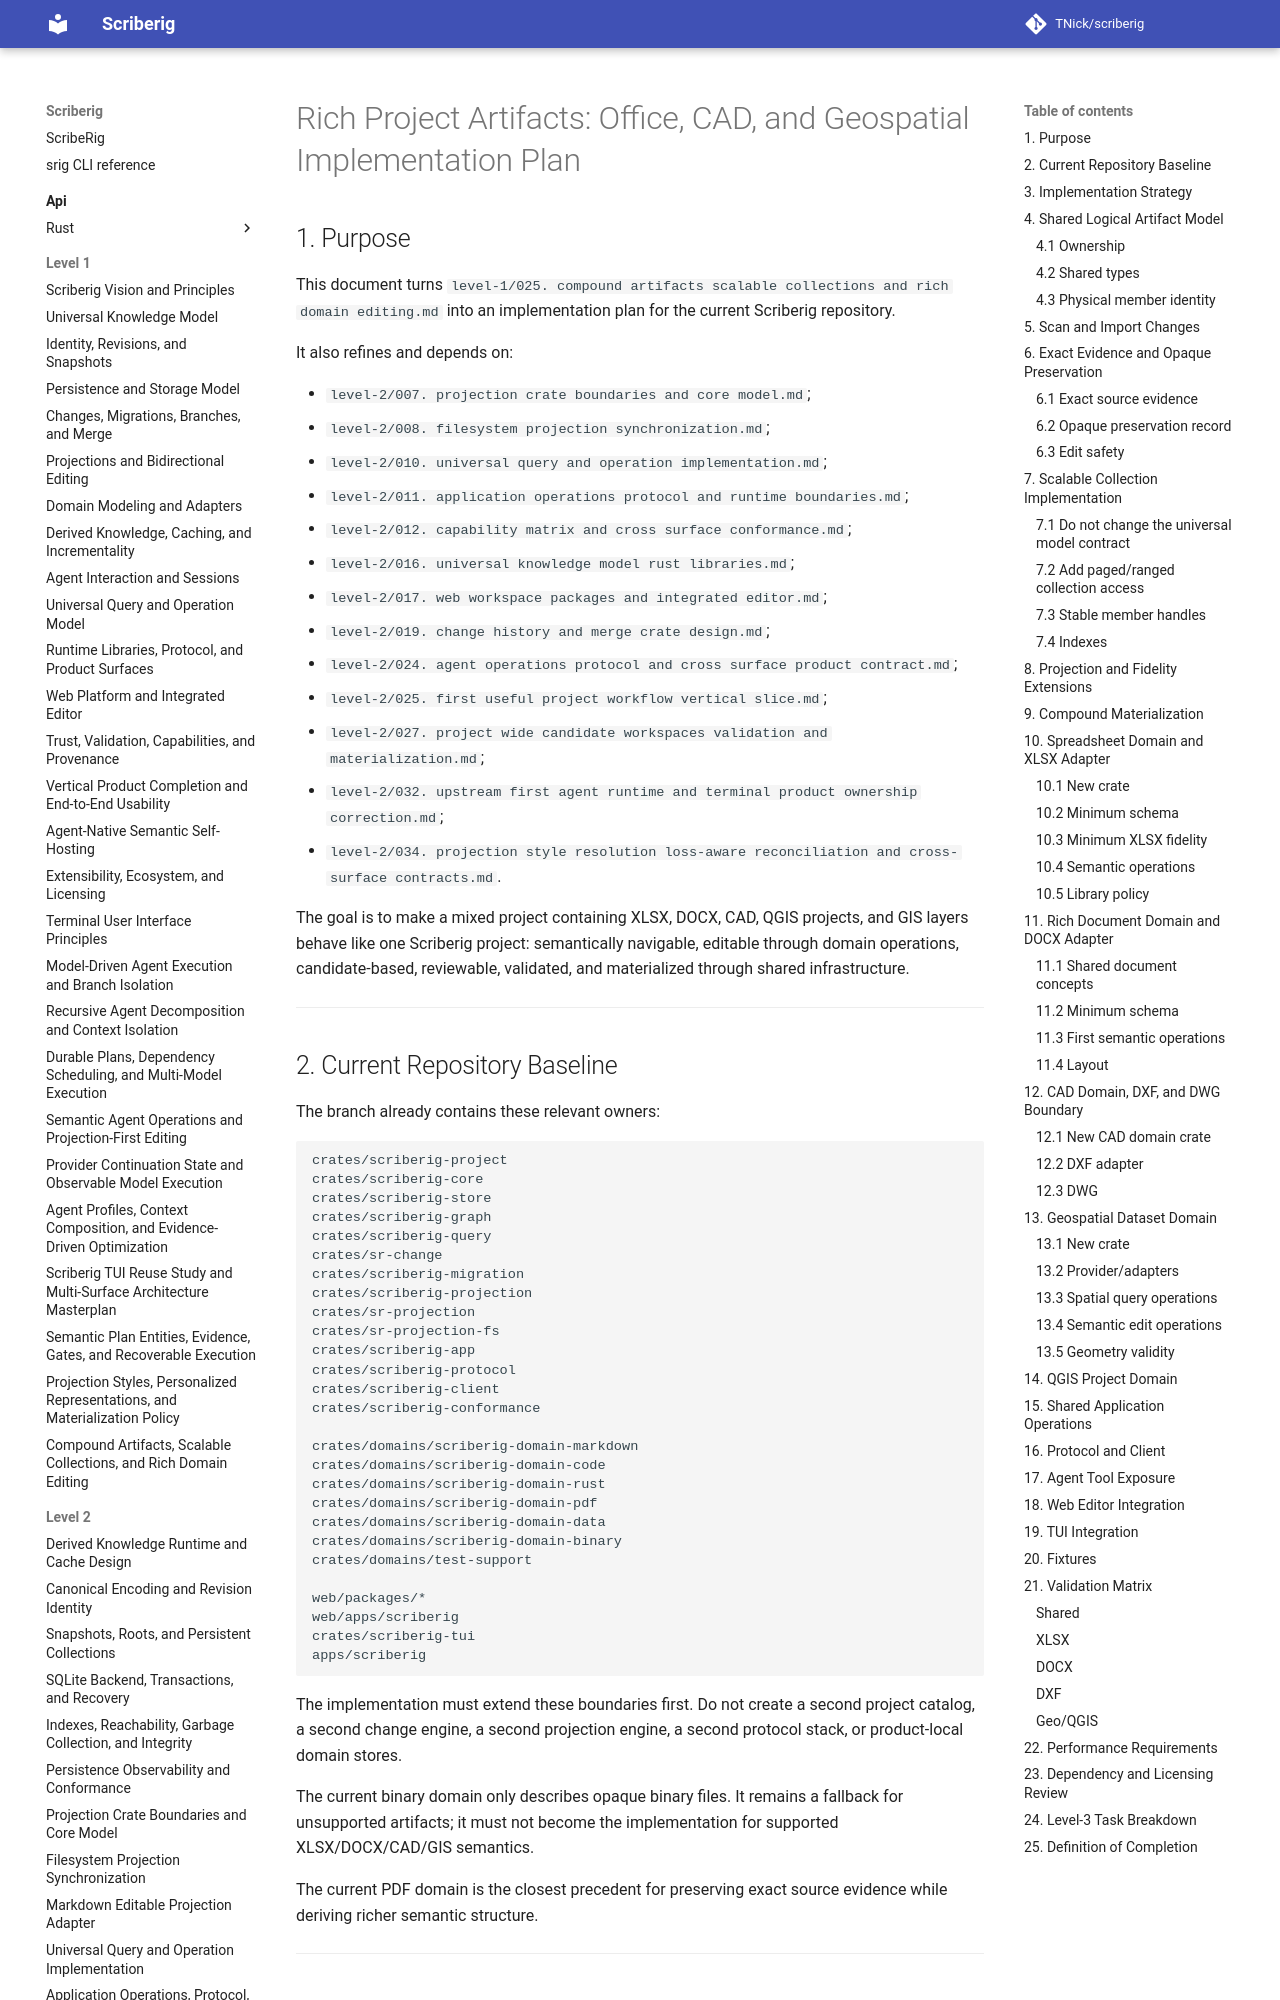

repository: TNick/scriberig · page: level-2/035. rich project artifacts office cad and geospatial implementation plan/index.html · generator: mkdocs

# Rich Project Artifacts: Office, CAD, and Geospatial Implementation Plan

## 1. Purpose

This document turns `level-1/025. compound artifacts scalable collections and rich domain editing.md` into an implementation plan for the current Scriberig repository.

It also refines and depends on:

- `level-2/007. projection crate boundaries and core model.md`;
- `level-2/008. filesystem projection synchronization.md`;
- `level-2/010. universal query and operation implementation.md`;
- `level-2/011. application operations protocol and runtime boundaries.md`;
- `level-2/012. capability matrix and cross surface conformance.md`;
- `level-2/016. universal knowledge model rust libraries.md`;
- `level-2/017. web workspace packages and integrated editor.md`;
- `level-2/019. change history and merge crate design.md`;
- `level-2/024. agent operations protocol and cross surface product contract.md`;
- `level-2/025. first useful project workflow vertical slice.md`;
- `level-2/027. project wide candidate workspaces validation and materialization.md`;
- `level-2/032. upstream first agent runtime and terminal product ownership correction.md`;
- `level-2/034. projection style resolution loss-aware reconciliation and cross-surface contracts.md`.

The goal is to make a mixed project containing XLSX, DOCX, CAD, QGIS projects, and GIS layers behave like one Scriberig project: semantically navigable, editable through domain operations, candidate-based, reviewable, validated, and materialized through shared infrastructure.

---
